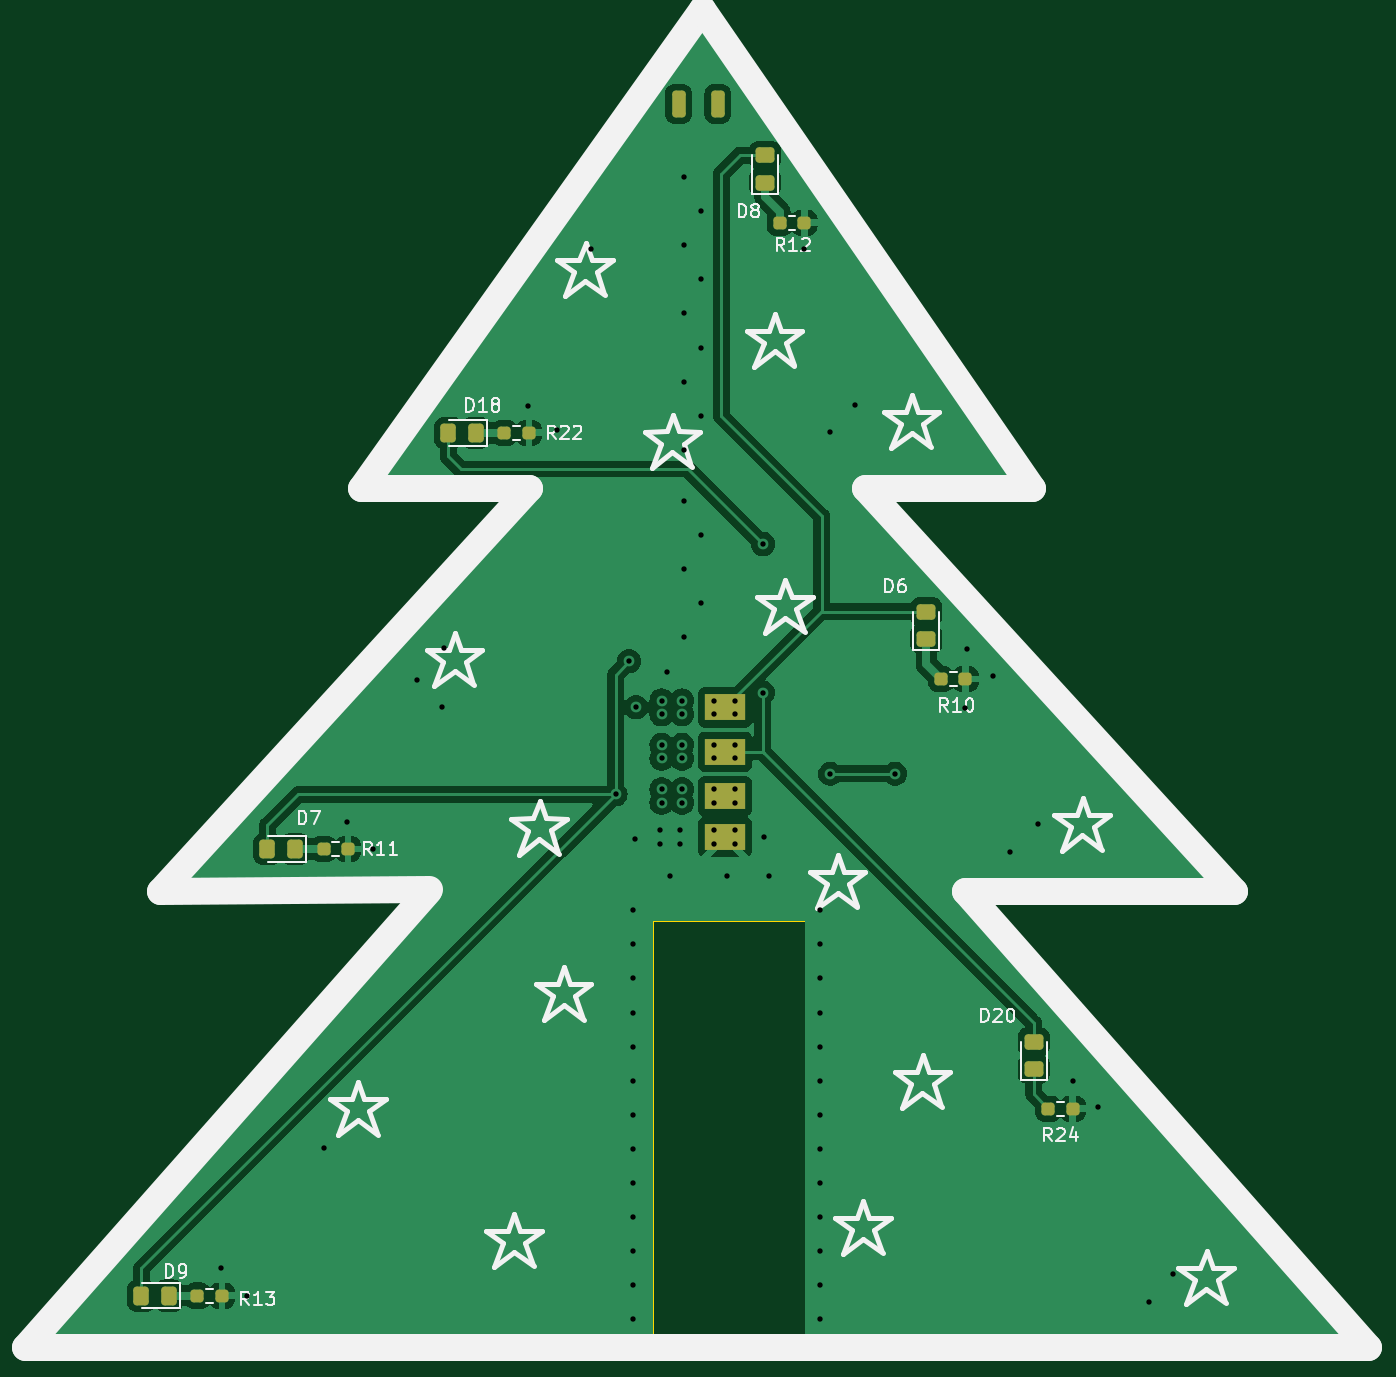
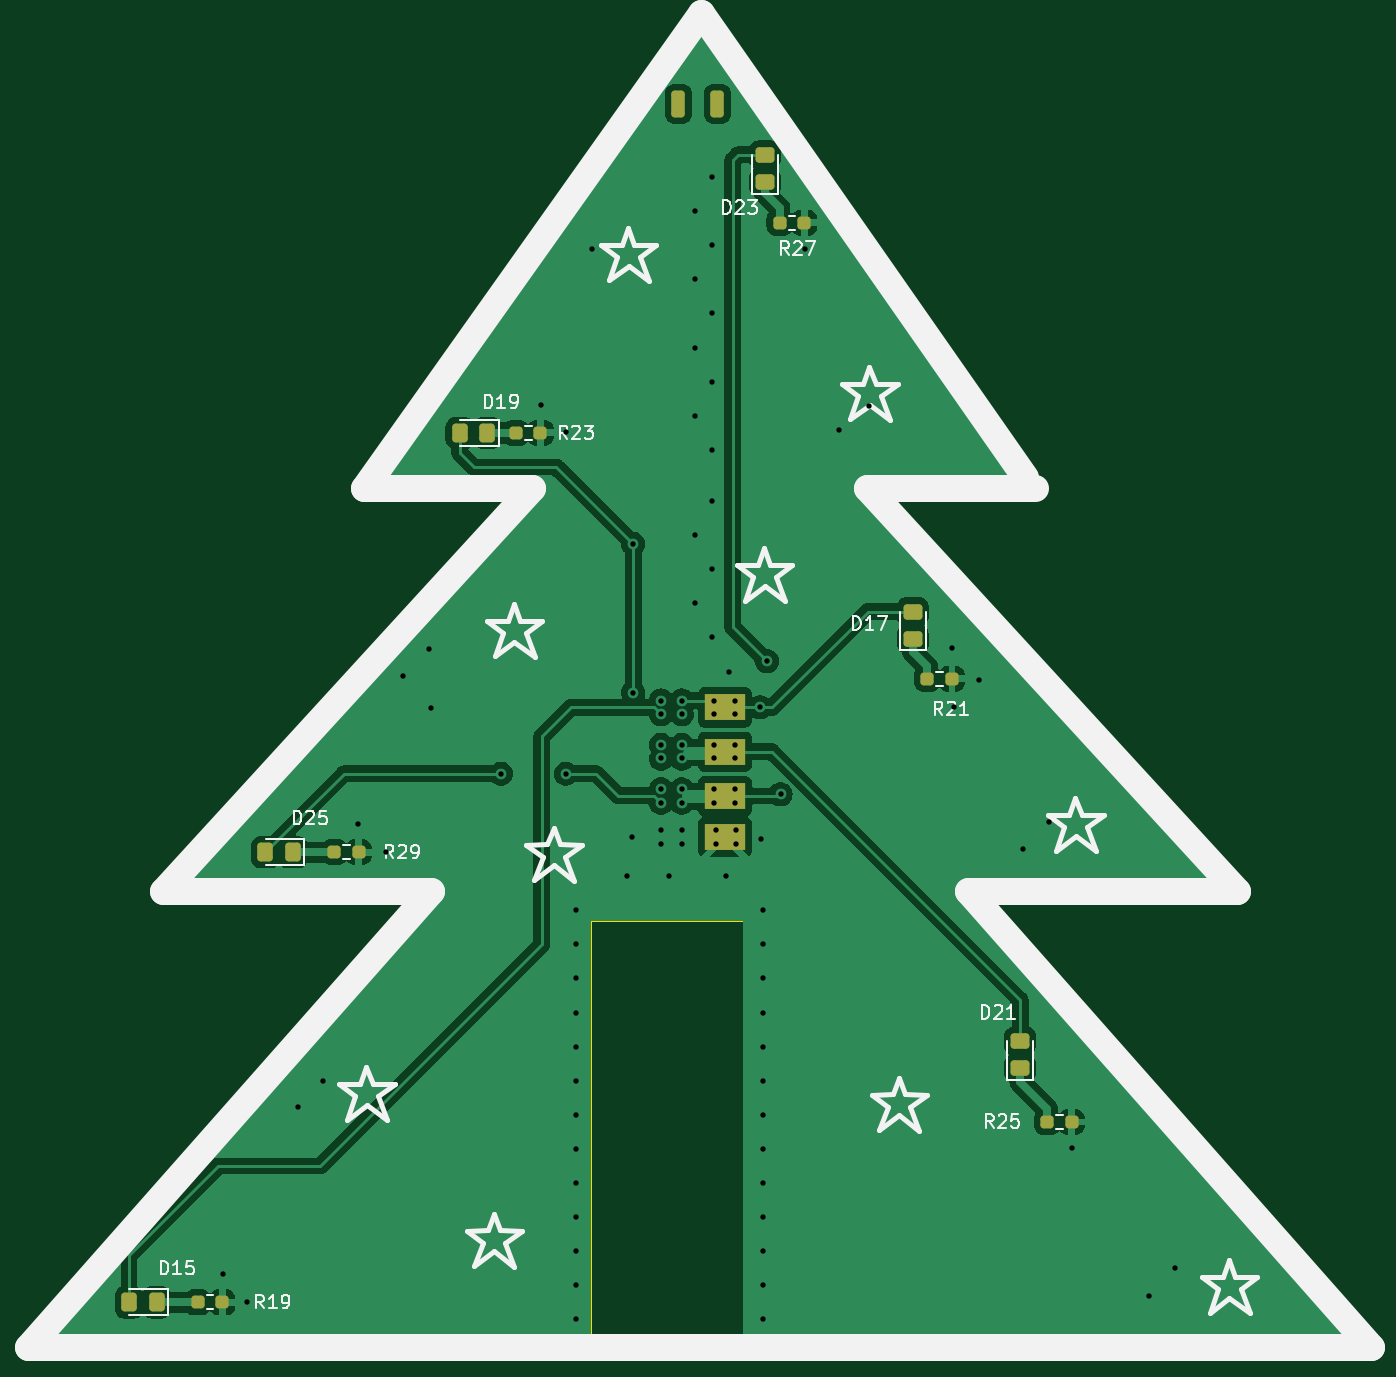
Circuit board: 11 layer files. Board 100.0 x 98.6 mm.
- bottom_copper: PCB_Christmas_Tree-B_Cu.gbl (78520 bytes)
- bottom_mask: PCB_Christmas_Tree-B_Mask.gbs (2324 bytes)
- paste: PCB_Christmas_Tree-B_Paste.gbp (2319 bytes)
- bottom_silk: PCB_Christmas_Tree-B_Silkscreen.gbo (29444 bytes)
- outline: PCB_Christmas_Tree-Edge_Cuts.gm1 (1353 bytes)
- top_copper: PCB_Christmas_Tree-F_Cu.gtl (72965 bytes)
- top_mask: PCB_Christmas_Tree-F_Mask.gts (2329 bytes)
- paste: PCB_Christmas_Tree-F_Paste.gtp (2324 bytes)
- top_silk: PCB_Christmas_Tree-F_Silkscreen.gto (31698 bytes)
- drill: PCB_Christmas_Tree-NPTH.drl (272 bytes)
- drill: PCB_Christmas_Tree-PTH.drl (2203 bytes)

=== bottom_copper: PCB_Christmas_Tree-B_Cu.gbl (78520 bytes, source omitted) ===
=== bottom_mask: PCB_Christmas_Tree-B_Mask.gbs (2324 bytes, source withheld) ===
=== paste: PCB_Christmas_Tree-B_Paste.gbp (2319 bytes, source withheld) ===
=== bottom_silk: PCB_Christmas_Tree-B_Silkscreen.gbo (29444 bytes, source omitted) ===
=== outline: PCB_Christmas_Tree-Edge_Cuts.gm1 ===
G04 #@! TF.GenerationSoftware,KiCad,Pcbnew,7.0.8*
G04 #@! TF.CreationDate,2024-06-18T20:25:39+02:00*
G04 #@! TF.ProjectId,PCB_Christmas_Tree,5043425f-4368-4726-9973-746d61735f54,rev?*
G04 #@! TF.SameCoordinates,Original*
G04 #@! TF.FileFunction,Profile,NP*
%FSLAX46Y46*%
G04 Gerber Fmt 4.6, Leading zero omitted, Abs format (unit mm)*
G04 Created by KiCad (PCBNEW 7.0.8) date 2024-06-18 20:25:39*
%MOMM*%
%LPD*%
G01*
G04 APERTURE LIST*
G04 #@! TA.AperFunction,Profile*
%ADD10C,0.100000*%
G04 #@! TD*
G04 APERTURE END LIST*
D10*
X207191455Y-109776305D02*
X195835455Y-109776305D01*
X211691455Y-77776305D02*
X224191455Y-77776305D01*
X198291455Y-43176305D02*
X174191455Y-77776305D01*
X200091455Y-43176305D02*
X198291455Y-43176305D01*
X200091455Y-43176305D02*
X224191455Y-77776305D01*
X207191455Y-141776305D02*
X207191455Y-109776305D01*
X219191455Y-107776305D02*
X249191455Y-141776305D01*
X207191455Y-141776305D02*
X249191455Y-141776305D01*
X149191455Y-141776305D02*
X195835455Y-141762305D01*
X195835455Y-109776305D02*
X195835455Y-141762305D01*
X239191455Y-107776305D02*
X219191455Y-107776305D01*
X179191455Y-107776305D02*
X149191455Y-141776305D01*
X174191455Y-77776305D02*
X186691455Y-77776305D01*
X211691455Y-77776305D02*
X239191455Y-107776305D01*
X186691455Y-77776305D02*
X159191455Y-107776305D01*
X179191455Y-107776305D02*
X159191455Y-107776305D01*
M02*

=== top_copper: PCB_Christmas_Tree-F_Cu.gtl (72965 bytes, source omitted) ===
=== top_mask: PCB_Christmas_Tree-F_Mask.gts (2329 bytes, source withheld) ===
=== paste: PCB_Christmas_Tree-F_Paste.gtp (2324 bytes, source withheld) ===
=== top_silk: PCB_Christmas_Tree-F_Silkscreen.gto (31698 bytes, source omitted) ===
=== drill: PCB_Christmas_Tree-NPTH.drl ===
M48
; DRILL file {KiCad 7.0.8} date Tue Jun 18 20:25:41 2024
; FORMAT={-:-/ absolute / metric / decimal}
; #@! TF.CreationDate,2024-06-18T20:25:41+02:00
; #@! TF.GenerationSoftware,Kicad,Pcbnew,7.0.8
; #@! TF.FileFunction,NonPlated,1,2,NPTH
FMAT,2
METRIC
%
G90
G05
T0
M30

=== drill: PCB_Christmas_Tree-PTH.drl ===
M48
; DRILL file {KiCad 7.0.8} date Tue Jun 18 20:25:41 2024
; FORMAT={-:-/ absolute / metric / decimal}
; #@! TF.CreationDate,2024-06-18T20:25:41+02:00
; #@! TF.GenerationSoftware,Kicad,Pcbnew,7.0.8
; #@! TF.FileFunction,Plated,1,2,PTH
FMAT,2
METRIC
; #@! TA.AperFunction,Plated,PTH,ViaDrill
T1C0.400
%
G90
G05
T1
X163.679Y-135.616
X165.559Y-137.698
X171.35Y-126.675
X173.026Y-102.392
X174.957Y-104.424
X178.259Y-91.826
X180.138Y-93.858
X180.291Y-89.438
X186.488Y-71.404
X188.712Y-73.239
X191.213Y-59.771
X193.041Y-100.36
X194.057Y-90.454
X194.311Y-108.996
X194.311Y-111.536
X194.311Y-114.076
X194.311Y-116.616
X194.311Y-119.156
X194.311Y-121.696
X194.311Y-124.236
X194.311Y-126.776
X194.311Y-129.316
X194.311Y-131.856
X194.311Y-134.396
X194.311Y-136.936
X194.311Y-139.476
X194.464Y-103.713
X194.565Y-93.886
X196.343Y-103.027
X196.343Y-104.043
X196.47Y-93.375
X196.47Y-94.391
X196.47Y-96.677
X196.47Y-97.693
X196.47Y-99.979
X196.47Y-100.995
X196.851Y-91.216
X197.105Y-106.456
X197.867Y-103.027
X197.867Y-104.043
X197.994Y-93.375
X197.994Y-94.391
X197.994Y-96.677
X197.994Y-97.693
X197.994Y-99.979
X197.994Y-100.995
X198.121Y-54.386
X198.121Y-59.466
X198.121Y-64.546
X198.121Y-69.626
X198.121Y-74.706
X198.121Y-78.516
X198.121Y-83.596
X198.121Y-88.676
X199.391Y-56.926
X199.391Y-62.006
X199.391Y-67.086
X199.391Y-72.166
X199.391Y-81.056
X199.391Y-86.136
X200.407Y-93.375
X200.407Y-94.391
X200.407Y-96.677
X200.407Y-97.693
X200.407Y-99.979
X200.407Y-100.995
X200.407Y-103.027
X200.407Y-104.043
X201.373Y-106.456
X201.931Y-93.375
X201.931Y-94.391
X201.931Y-96.677
X201.931Y-97.693
X201.931Y-99.979
X201.931Y-100.995
X201.931Y-103.027
X201.931Y-104.043
X204.014Y-81.717
X204.014Y-92.791
X204.09Y-103.535
X204.471Y-106.456
X207.113Y-59.771
X208.281Y-108.996
X208.281Y-111.536
X208.281Y-114.076
X208.281Y-116.616
X208.281Y-119.156
X208.281Y-121.696
X208.281Y-124.236
X208.281Y-126.776
X208.281Y-129.316
X208.281Y-131.856
X208.281Y-134.396
X208.281Y-136.936
X208.281Y-139.476
X208.991Y-73.382
X209.043Y-98.836
X210.872Y-71.354
X213.869Y-98.836
X219.102Y-93.909
X219.203Y-89.54
X221.185Y-91.572
X222.455Y-104.628
X224.487Y-102.596
X227.128Y-121.696
X229.008Y-123.678
X232.767Y-138.156
X234.596Y-136.124
T0
M30

